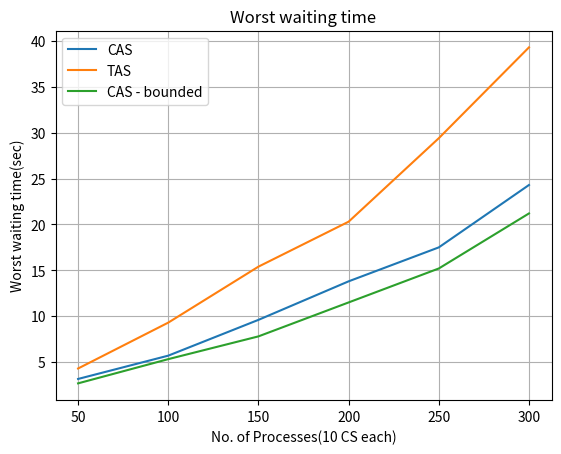

This figure's Python source:
import matplotlib.pyplot as plt
import numpy as np

CAS=[0.37,0.82,1.12,1.54,1.95,2.61]
CAS_worst = [3.16,5.7,9.6,13.8,17.5,24.3]

TAS=[0.43,1.11,1.67,2.2,2.83,3.59]
TAS_worst = [4.3,9.3,15.4,20.3,29.4,39.3]

BW=[0.86,1.8,3.1,4.2,5.4,7.1]
BW_worst=[2.68,5.32,7.8,11.5,15.2,21.2]

p=[50,100,150,200,250,300]

plt.plot(p,CAS_worst,label = 'CAS')
plt.plot(p,TAS_worst,label='TAS')
plt.plot(p,BW_worst,label='CAS - bounded')
plt.ylabel('Worst waiting time(sec)')
plt.xlabel('No. of Processes(10 CS each)')
plt.legend(loc='upper left')
plt.title("Worst waiting time")
plt.grid()
plt.show()